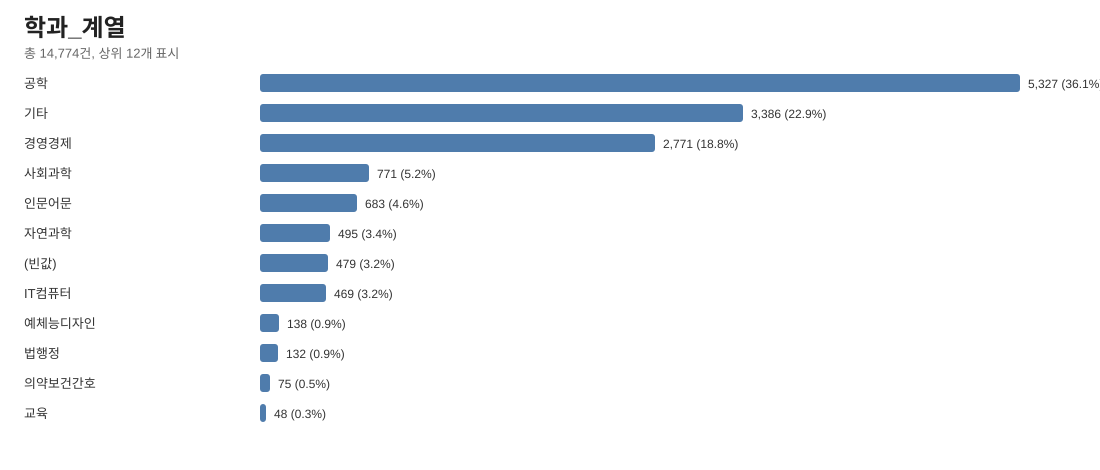

Source data for this figure (header and first rows):
항목, 건수, 비율
공학, 5327, 0.3606
기타, 3386, 0.2292
경영경제, 2771, 0.1876
사회과학, 771, 0.0522
인문어문, 683, 0.0462
자연과학, 495, 0.0335
(빈값), 479, 0.0324
IT컴퓨터, 469, 0.0317
예체능디자인, 138, 0.0093
법행정, 132, 0.0089
의약보건간호, 75, 0.0051
교육, 48, 0.0032
